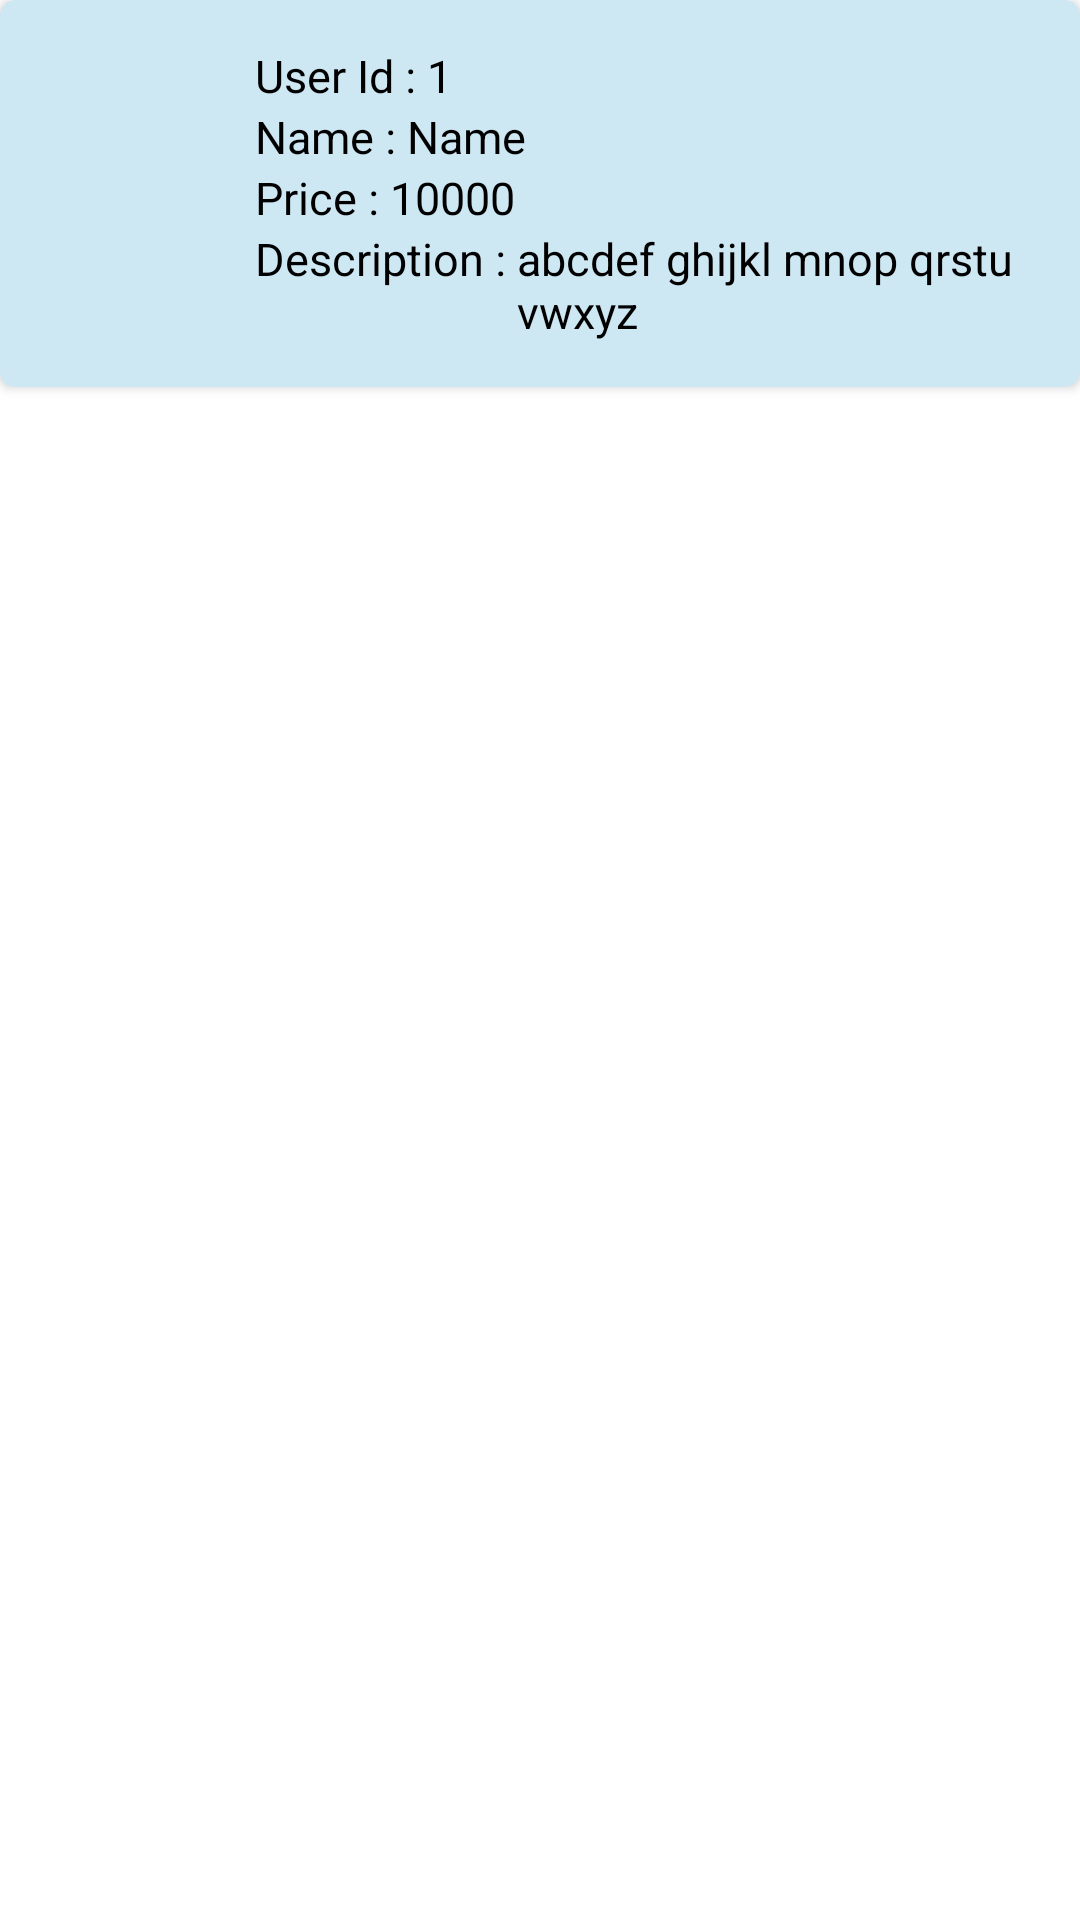

Reconstruct the res/layout file that produces this screen, plus the resources it refers to.
<!-- AndroidManifest.xml: application theme Theme.Post_API -->
<!-- res/layout/add_layout.xml -->
<?xml version="1.0" encoding="utf-8"?>
<LinearLayout xmlns:android="http://schemas.android.com/apk/res/android"
    xmlns:app="http://schemas.android.com/apk/res-auto"
    android:layout_width="match_parent"
    android:layout_marginTop="10dp"
    android:layout_marginLeft="10dp"
    android:layout_marginRight="10dp"
    android:layout_height="wrap_content">

    <androidx.cardview.widget.CardView
        android:layout_width="match_parent"
        android:layout_height="wrap_content"
        android:padding="10dp"
        app:cardBackgroundColor="#CDE7F3"
        app:cardCornerRadius="5dp">

        <LinearLayout
            android:layout_width="match_parent"
            android:layout_height="wrap_content"
            android:orientation="horizontal"
            android:padding="10dp">

            <ImageView
                android:id="@+id/myprod_img"
                android:layout_width="70dp"
                android:layout_height="70dp"
                android:layout_gravity="center"
                android:scaleType="centerCrop"
                android:src="@drawable/woman" />

            <LinearLayout
                android:layout_width="match_parent"
                android:layout_height="wrap_content"
                android:layout_weight="1"
                android:orientation="vertical"
                android:padding="5dp">

                <LinearLayout
                    android:layout_width="match_parent"
                    android:layout_height="wrap_content"
                    android:orientation="horizontal">

                    <TextView
                        android:layout_width="wrap_content"
                        android:layout_height="wrap_content"
                        android:text="User Id : "
                        android:textColor="@color/black"
                        android:textSize="15sp" />

                    <TextView
                        android:id="@+id/myprod_id"
                        android:layout_width="wrap_content"
                        android:layout_height="wrap_content"
                        android:text="1"
                        android:textColor="@color/black"
                        android:textSize="15sp" />

                </LinearLayout>


                <LinearLayout
                    android:layout_width="match_parent"
                    android:layout_height="wrap_content"
                    android:orientation="horizontal">

                    <TextView
                        android:layout_width="wrap_content"
                        android:layout_height="wrap_content"
                        android:text="Name : "
                        android:textColor="@color/black"
                        android:textSize="15sp" />

                    <TextView
                        android:id="@+id/myprod_name"
                        android:layout_width="wrap_content"
                        android:layout_height="wrap_content"
                        android:text="Name"
                        android:textColor="@color/black"
                        android:textSize="15sp" />

                </LinearLayout>

                <LinearLayout
                    android:layout_width="match_parent"
                    android:layout_height="wrap_content"
                    android:orientation="horizontal">

                    <TextView
                        android:layout_width="wrap_content"
                        android:layout_height="wrap_content"
                        android:text="Price : "
                        android:textColor="@color/black"
                        android:textSize="15sp" />

                    <TextView
                        android:id="@+id/myprod_price"
                        android:layout_width="wrap_content"
                        android:layout_height="wrap_content"
                        android:text="10000"
                        android:textColor="@color/black"
                        android:textSize="15sp" />

                </LinearLayout>

                <LinearLayout
                    android:layout_width="match_parent"
                    android:layout_height="wrap_content"
                    android:orientation="horizontal">

                    <TextView
                        android:layout_width="wrap_content"
                        android:layout_height="wrap_content"
                        android:text="Description : "
                        android:textColor="@color/black"
                        android:textSize="15sp" />

                    <TextView
                        android:id="@+id/myprod_des"
                        android:layout_width="wrap_content"
                        android:layout_height="wrap_content"
                        android:text="abcdef ghijkl mnop qrstu vwxyz"
                        android:textColor="@color/black"
                        android:textSize="15sp" />

                </LinearLayout>


            </LinearLayout>

        </LinearLayout>

    </androidx.cardview.widget.CardView>

</LinearLayout>
<!-- resources referenced by this layout -->
<resources>
  <style name="Theme.Post_API" parent="Theme.MaterialComponents.DayNight.NoActionBar">
          
          <item name="colorPrimary">#00B0FF</item>
          <item name="colorPrimaryVariant">#00B0FF</item>
          <item name="colorOnPrimary">@color/white</item>
          
          <item name="colorSecondary">@color/teal_200</item>
          <item name="colorSecondaryVariant">@color/teal_700</item>
          <item name="colorOnSecondary">@color/black</item>
          
          <item name="android:statusBarColor">?attr/colorPrimaryVariant</item>
          
      </style>
  <!-- not gathered from this repository: default colours our renderer supplied (Android Studio template values) -->
  <color name="teal_200">#FF03DAC5</color>
  <color name="teal_700">#FF018786</color>
  <color name="black">#FF000000</color>
  <color name="white">#FFFFFFFF</color>
</resources>
